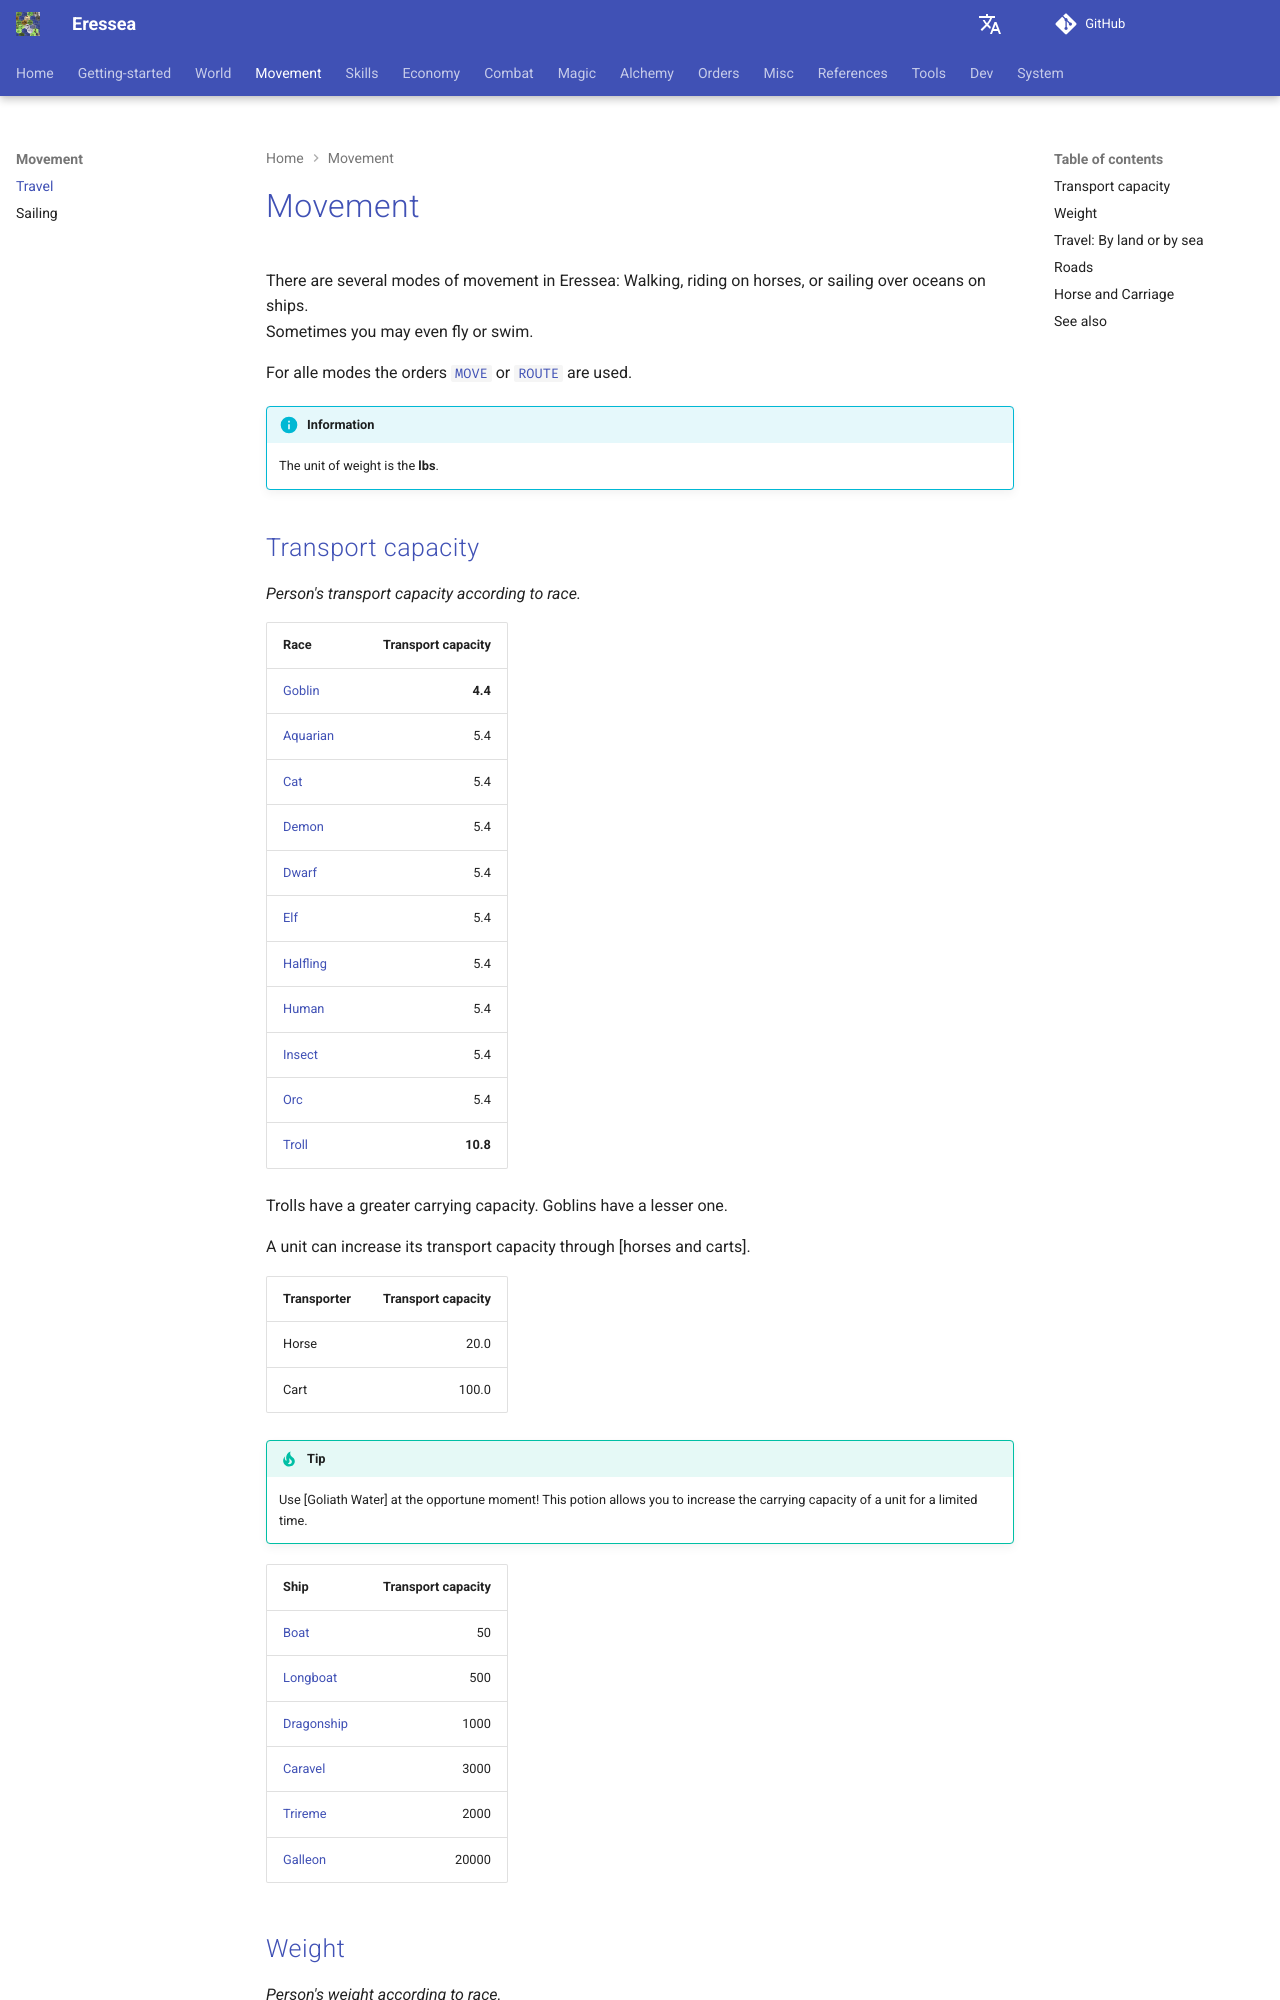

repository: zendev1710/eressea-doc · page: movement/travel/index.html · generator: mkdocs

---
# cSpell:locale en-GB
alias: movement
---

# Movement

There are several modes of movement in Eressea: Walking, riding on horses, or sailing over oceans on ships.  
Sometimes you may even fly or swim.  

For alle modes the orders [`MOVE`][cmd-move] or [`ROUTE`][cmd-route] are used.  

!!! info "Information"
    The unit of weight is the **lbs**.  

## Transport capacity

*Person's transport capacity according to race.*

<div class="sortable" markdown="1">

| Race                  | Transport capacity |
|-----------------------|-------------------:|
| [Goblin][goblins-id]  |            **4.4** |
| [Aquarian][aquarians] |                5.4 |
| [Cat][cats]           |                5.4 |
| [Demon][demons-id]    |                5.4 |
| [Dwarf][dwarves]      |                5.4 |
| [Elf][elves]          |                5.4 |
| [Halfling][halflings] |                5.4 |
| [Human][humans]       |                5.4 |
| [Insect][insects]     |                5.4 |
| [Orc][orcs-id]        |                5.4 |
| [Troll][trolls-id]    |           **10.8** |

</div>

Trolls have a greater carrying capacity. Goblins have a lesser one.  

A unit can increase its transport capacity through [horses and carts].  

| Transporter | Transport capacity |
|-------------|-------------------:|
| Horse       |               20.0 |
| Cart        |              100.0 |

!!! tip "Tip"
    Use [Goliath Water] at the opportune moment! This potion allows you to increase the carrying capacity of a unit for a limited time.

<div class="sortable" markdown="1">

| Ship                     | Transport capacity |
|--------------------------|-------------------:|
| [Boat][boat]             |                 50 |
| [Longboat][longboat]     |                500 |
| [Dragonship][dragonship] |               1000 |
| [Caravel][caravel]       |               3000 |
| [Trireme][trireme-id]    |               2000 |
| [Galleon][galleon]       |              20000 |

</div>

## Weight

*Person's weight according to race.*

<div class="sortable" markdown="1">

| Race                  | Weight |
|-----------------------|-------:|
| [Goblin][goblins-id]  |      6 |
| [Aquarian][aquarians] |     10 |
| [Cat][cats]           |     10 |
| [Demon][demons-id]    |     10 |
| [Dwarf][dwarves]      |     10 |
| [Elf][elves]          |     10 |
| [Halfling][halflings] |     10 |
| [Human][humans]       |     10 |
| [Insect][insects]     |     10 |
| [Orc][orcs-id]        |     10 |
| [Troll][trolls-id]    |     20 |

</div>

The weight of the most common items is listed in the [summary table of items].  

!!! note "Note"
    [Potions][potions-id], [herbs][herbs-id], and most magical items (rings, amulets, etc.) weigh nothing.
